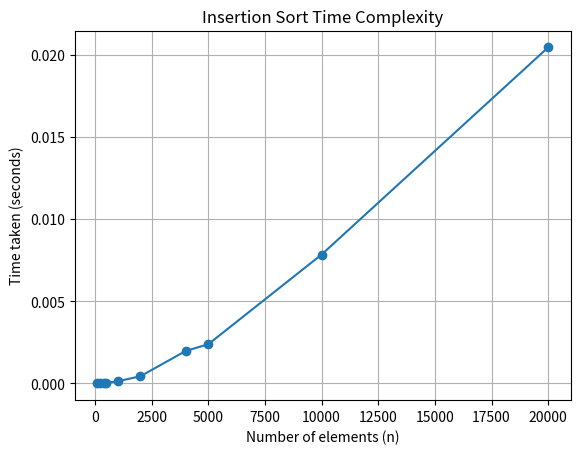

Write Python code to recreate this figure.
import matplotlib.pyplot as plt

n_values = [100, 200, 400, 500, 1000, 2000,
            4000, 5000, 10000, 20000]
time_taken = [0.000003, 0.000007, 0.000024, 0.000036, 0.000129,
              0.000433, 0.001973, 0.002386, 0.007846, 0.020464]
plt.plot(n_values, time_taken, marker="o")
plt.title("Insertion Sort Time Complexity")
plt.xlabel("Number of elements (n)")
plt.ylabel("Time taken (seconds)")
plt.grid(True)
plt.show()
